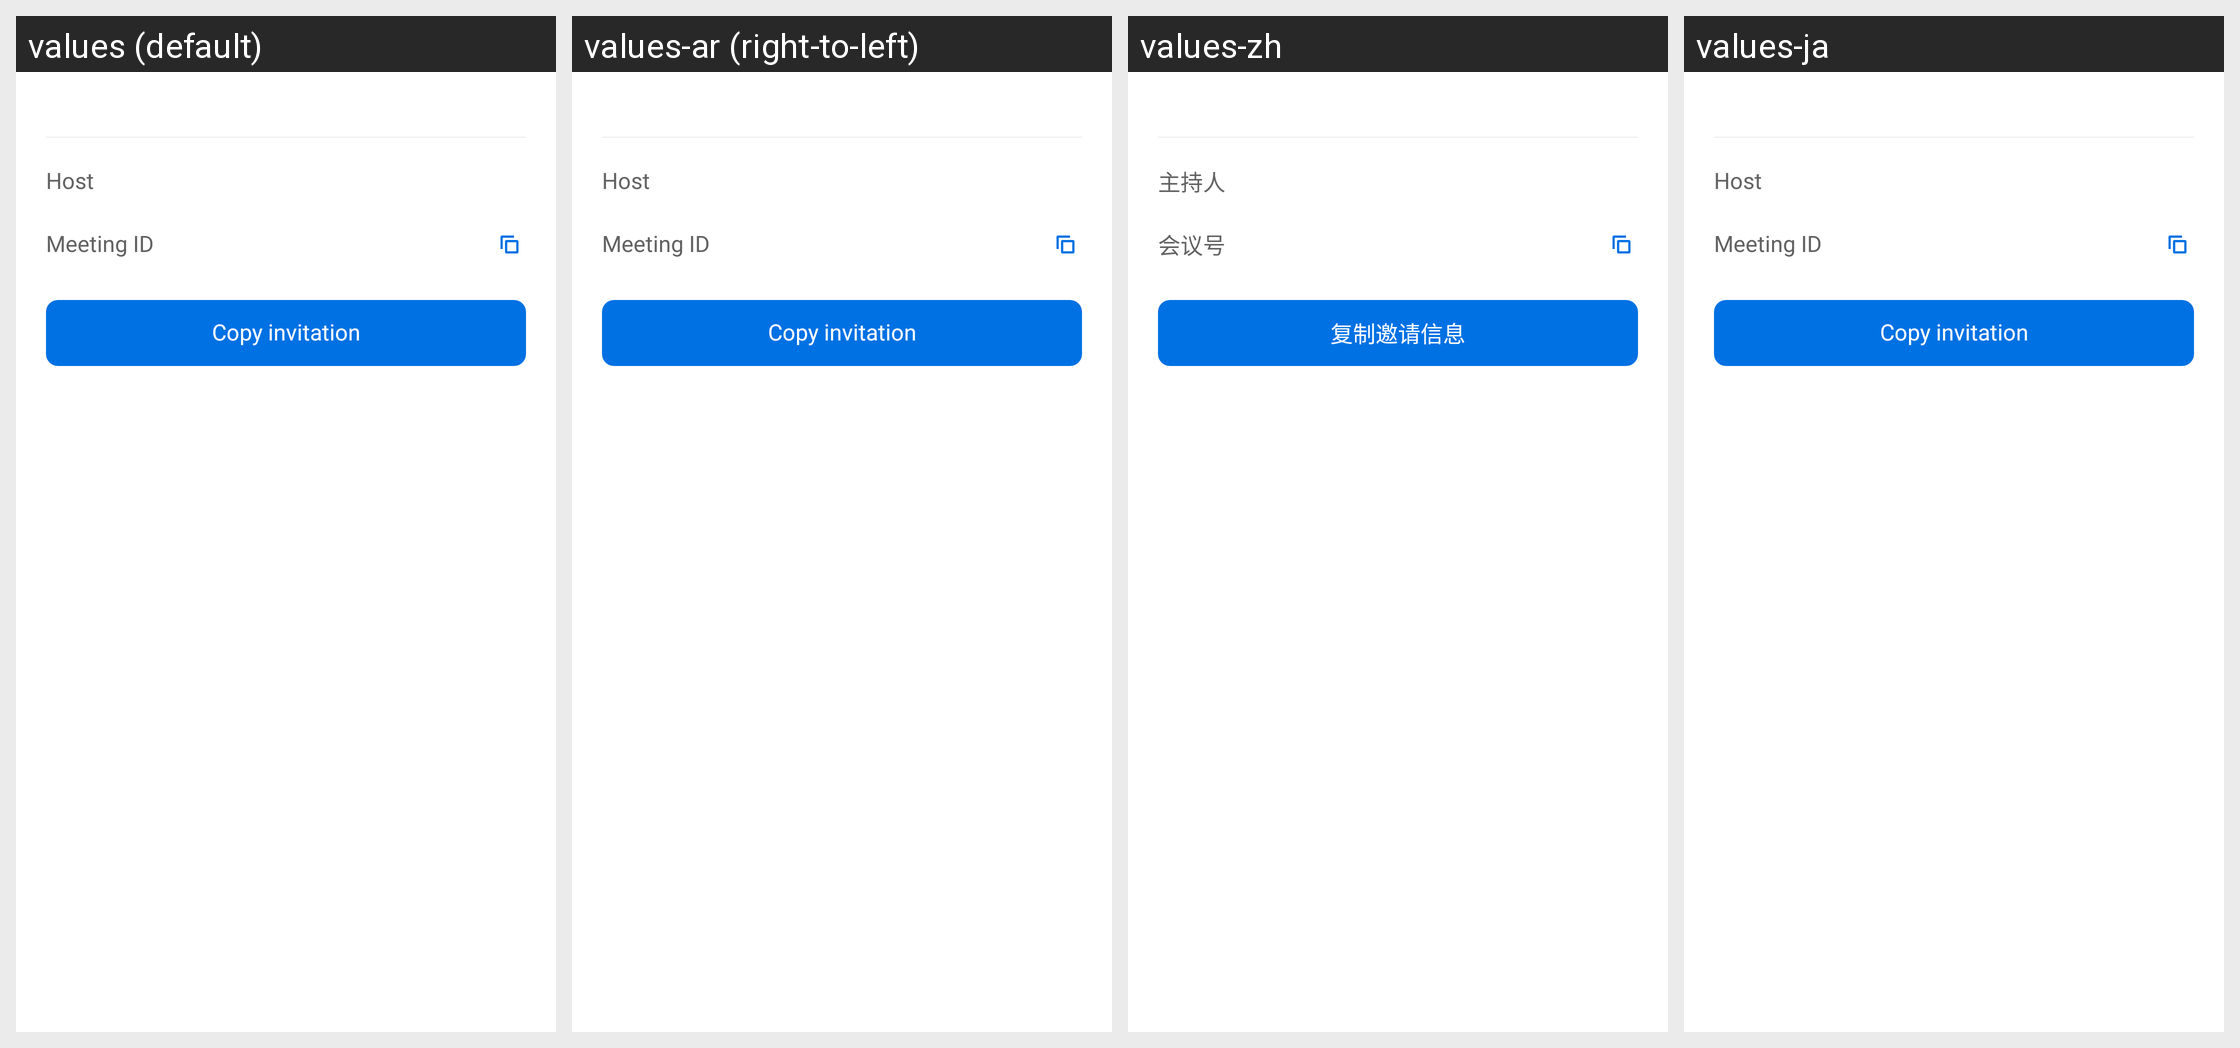

For this localized Android screen grid, give each drawn string resource with its value in every locale shown.
Android screen res/layout/roomkit_room_info_popup.xml rendered under 4 locales, left to right: values (default), values-ar (right-to-left), values-zh, values-ja. Device: Nexus 5 (rendered at 1080×1920; each locale shown at half size, 540×960, under a caption strip naming it); theme Theme.MaterialComponents.DayNight.NoActionBar.
Strings drawn on this screen, with the default value and each locale's value (text and hints the layout hard-codes, and strings that could not be matched under every locale, appear in the picture but are not listed):

roomkit_room_info_host
  values: Host
  values-ar: Host  [not translated; the default value is used]
  values-zh: 主持人
  values-ja: Host  [not translated; the default value is used]

roomkit_invitation_room_id
  values: Meeting ID
  values-ar: Meeting ID  [not translated; the default value is used]
  values-zh: 会议号
  values-ja: Meeting ID  [not translated; the default value is used]

roomkit_room_info_invitation
  values: Copy invitation
  values-ar: Copy invitation  [not translated; the default value is used]
  values-zh: 复制邀请信息
  values-ja: Copy invitation  [not translated; the default value is used]
